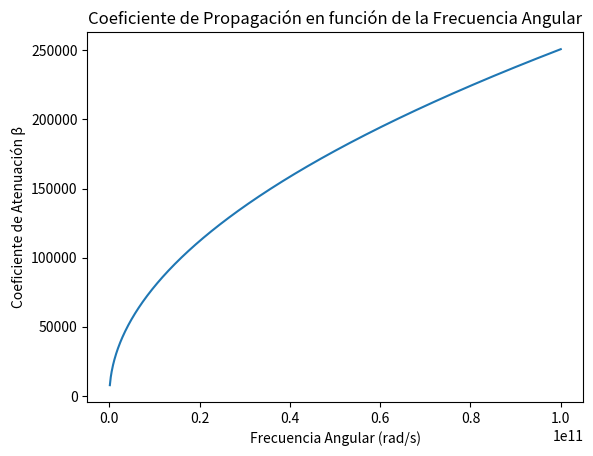

Reproduce this figure in Python.
import numpy as np
import matplotlib.pyplot as plt

# Definir la fórmula del coeficiente de atenuación
def beta(w, epsilon, mu, sigma):
    part1 = np.sqrt(w**2 * epsilon * mu / 2)
    part2 = np.sqrt(np.sqrt(1 + (sigma / (w * epsilon))**2) + 1)
    return part1 * part2

# Parámetros
w_values = np.linspace(1e8, 1e11, 1000)  # Frecuencia angular en radianes por segundo
#w_values = np.linspace(6.3e15, 2.7e15, 10000)  # Frecuencia angular en radianes por segundo
epsilon_value = 8.85e-12  # Permitividad en F/m
mu_value = 4 * np.pi * 1e-7  # Permeabilidad en H/m
sigma_value = 1e6  # Conductividad en S/m

# Calcular el coeficiente de atenuación para diferentes frecuencias angulares
beta_values = beta(w_values, epsilon_value, mu_value, sigma_value)

# Graficar
plt.plot(w_values, beta_values)
plt.xlabel('Frecuencia Angular (rad/s)')
plt.ylabel('Coeficiente de Atenuación β')
plt.title('Coeficiente de Propagación en función de la Frecuencia Angular')
plt.show()
